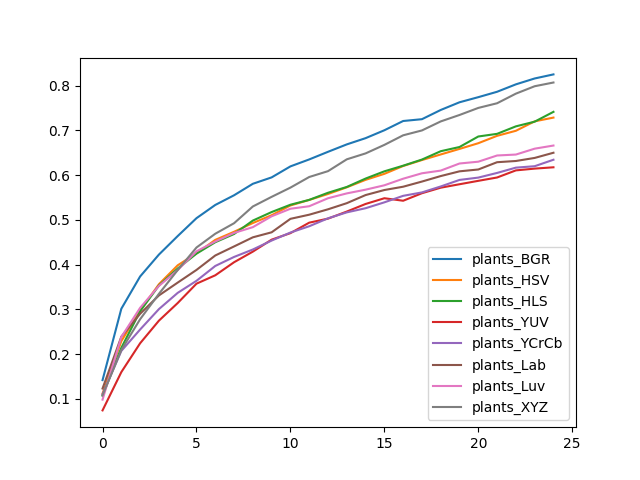

Source data for this figure (header and first rows):
, plants_BGR, plants_HSV, plants_HLS, plants_YUV, plants_YCrCb, plants_Lab, plants_Luv, plants_XYZ
0, 0.142, 0.1121, 0.1073, 0.07436, 0.1105, 0.1233, 0.09847, 0.1082
1, 0.3015, 0.2291, 0.2142, 0.16, 0.2073, 0.2391, 0.2385, 0.2094
2, 0.3736, 0.2975, 0.2959, 0.2244, 0.2551, 0.2903, 0.3036, 0.2781
3, 0.4226, 0.3563, 0.3535, 0.2749, 0.3007, 0.3313, 0.3525, 0.3348
4, 0.4639, 0.3986, 0.3914, 0.3143, 0.337, 0.36, 0.388, 0.388
5, 0.5039, 0.4254, 0.4246, 0.3575, 0.3639, 0.3883, 0.4299, 0.4384
6, 0.5335, 0.4554, 0.4502, 0.3763, 0.3971, 0.4205, 0.4517, 0.4692
7, 0.5551, 0.4735, 0.4685, 0.4055, 0.4173, 0.4408, 0.4709, 0.4926
8, 0.5808, 0.4931, 0.4986, 0.4292, 0.4339, 0.4611, 0.4839, 0.5301
9, 0.5951, 0.5105, 0.5176, 0.4559, 0.4539, 0.4723, 0.5081, 0.5516
10, 0.6197, 0.5323, 0.534, 0.4705, 0.4718, 0.5025, 0.525, 0.5722
11, 0.6352, 0.5447, 0.5448, 0.4939, 0.4859, 0.5117, 0.5306, 0.5959
12, 0.6523, 0.558, 0.5607, 0.5029, 0.5036, 0.5238, 0.5485, 0.609
13, 0.6688, 0.5729, 0.5737, 0.5187, 0.5169, 0.5375, 0.5593, 0.6355
14, 0.6827, 0.5896, 0.5924, 0.5357, 0.5262, 0.5556, 0.5676, 0.6487
15, 0.7004, 0.603, 0.6086, 0.5485, 0.5393, 0.5669, 0.5774, 0.6677
16, 0.7211, 0.6205, 0.6212, 0.5429, 0.5539, 0.5742, 0.5921, 0.6891
17, 0.7251, 0.6338, 0.6349, 0.5597, 0.5615, 0.5858, 0.6043, 0.7
18, 0.7457, 0.6463, 0.6536, 0.5721, 0.5748, 0.598, 0.6103, 0.7202
19, 0.7629, 0.6587, 0.663, 0.5798, 0.5894, 0.6086, 0.6261, 0.7345
20, 0.7744, 0.6715, 0.6865, 0.5874, 0.5946, 0.6127, 0.6302, 0.7503
21, 0.7864, 0.688, 0.6924, 0.5949, 0.605, 0.629, 0.644, 0.7608
22, 0.803, 0.6992, 0.7091, 0.6107, 0.6169, 0.6317, 0.6461, 0.7822
23, 0.8161, 0.7203, 0.7196, 0.6147, 0.6201, 0.6386, 0.6593, 0.7988
24, 0.8252, 0.7287, 0.7415, 0.6176, 0.6345, 0.6502, 0.6663, 0.8071
